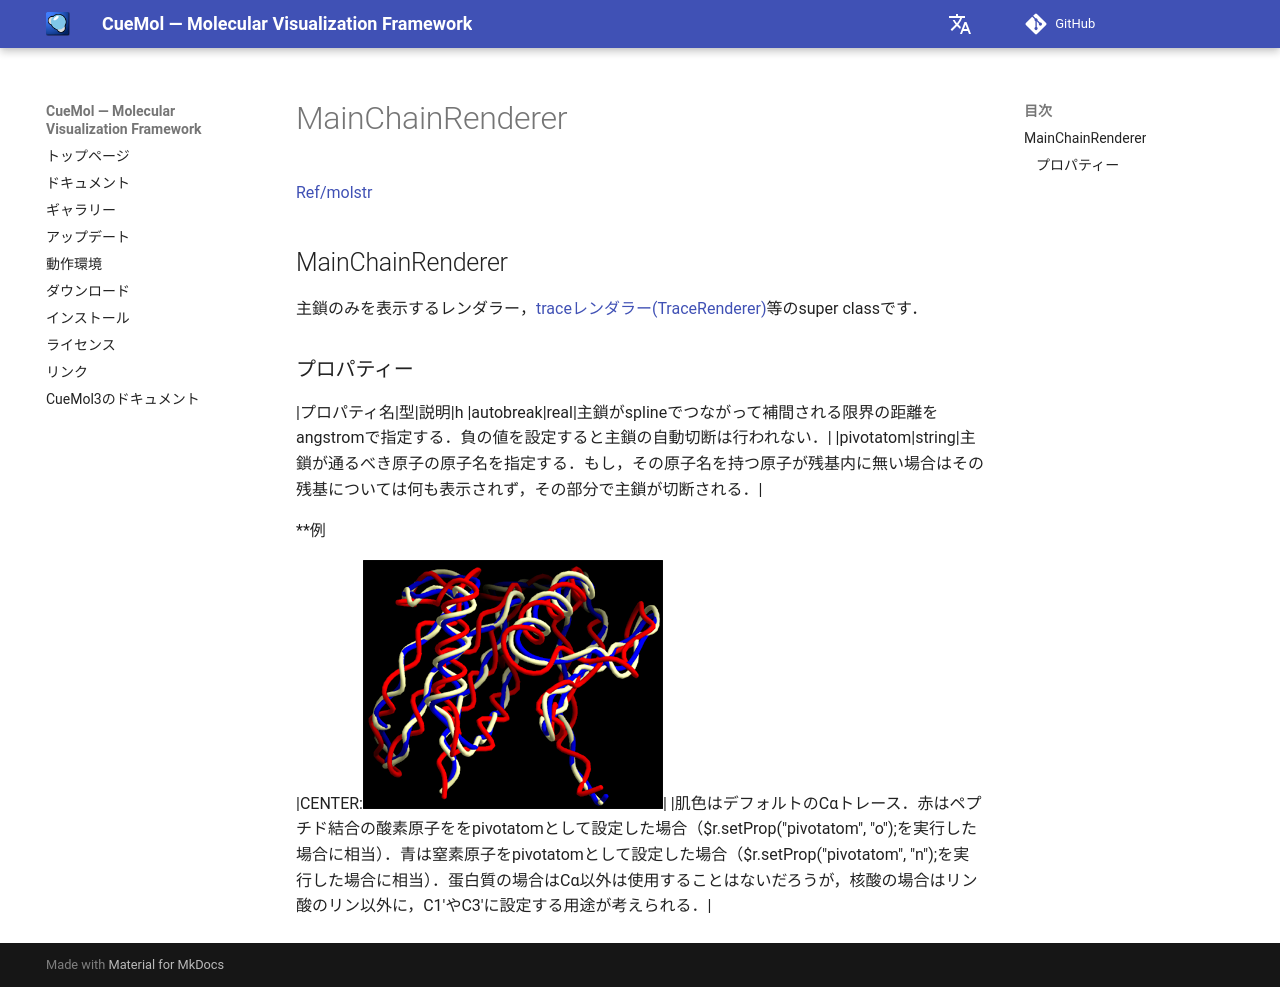

repository: CueMol/cuemol2_docs · page: Ref/molstr/MainChainRenderer/index.html · generator: mkdocs

[Ref/molstr](../../../Ref/molstr)

## MainChainRenderer
主鎖のみを表示するレンダラー，[traceレンダラー(TraceRenderer)](../../../Ref/molstr/TraceRenderer)等のsuper classです．

### プロパティー
|プロパティ名|型|説明|h
|autobreak|real|主鎖がsplineでつながって補間される限界の距離をangstromで指定する．負の値を設定すると主鎖の自動切断は行われない．|
|pivotatom|string|主鎖が通るべき原子の原子名を指定する．もし，その原子名を持つ原子が残基内に無い場合はその残基については何も表示されず，その部分で主鎖が切断される．|

**例

|CENTER:![tube-pivatom1](../../../assets/images/Ref/molstr/MainChainRenderer/tube-pivatom1.png){ .on-glb }|
|肌色はデフォルトのCαトレース．赤はペプチド結合の酸素原子ををpivotatomとして設定した場合（$r.setProp("pivotatom", "o");を実行した場合に相当）．青は窒素原子をpivotatomとして設定した場合（$r.setProp("pivotatom", "n");を実行した場合に相当）．蛋白質の場合はCα以外は使用することはないだろうが，核酸の場合はリン酸のリン以外に，C1'やC3'に設定する用途が考えられる．|
